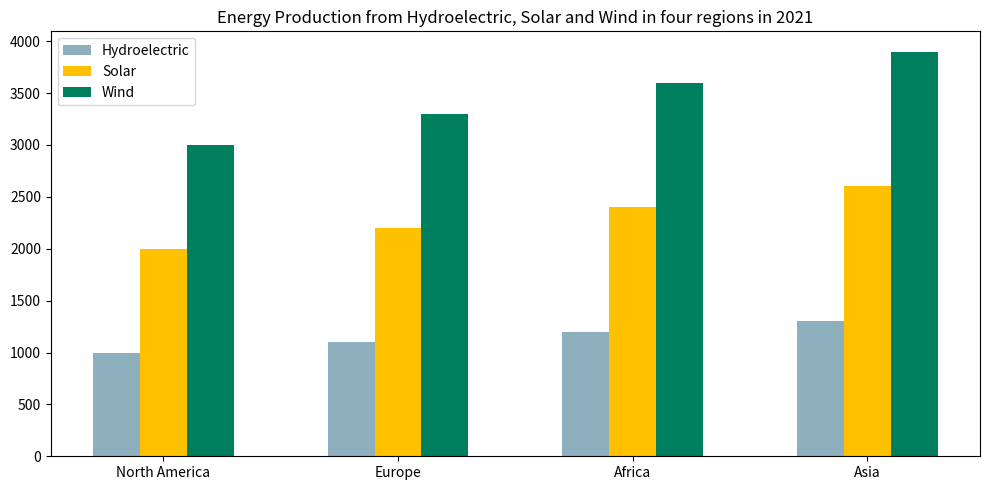

Python code for this plot: (Note: this script raises an exception after producing the figure.)

import matplotlib.pyplot as plt
from matplotlib.ticker import FuncFormatter
import numpy as np

region = ['North America','Europe','Africa','Asia']
hydroelectric = [1000,1100,1200,1300]
solar = [2000,2200,2400,2600]
wind = [3000,3300,3600,3900]

# Create figure
fig = plt.figure(figsize=(10,5))

# Create axes
ax = fig.add_subplot(111)

# Create bar chart
x = np.arange(len(region))
ax.bar(x - 0.2, hydroelectric, width=0.2, label='Hydroelectric', color='#8dafbe')
ax.bar(x, solar, width=0.2, label='Solar', color='#ffc000')
ax.bar(x + 0.2, wind, width=0.2, label='Wind', color='#007f5f')

# Set the x-axis
ax.set_xticks(x)
ax.set_xticklabels(region)

# Set the y-axis
ax.yaxis.set_major_formatter(FuncFormatter('{:.0f}'.format))

# Set title
plt.title('Energy Production from Hydroelectric, Solar and Wind in four regions in 2021')

# Set legend
plt.legend(loc='best')

# Add label
for i in range(len(hydroelectric)):
    ax.annotate(hydroelectric[i]+solar[i]+wind[i], xy=(i, hydroelectric[i]+solar[i]+wind[i]), xytext=(0, 3), 
            textcoords="offset points", ha='center', va='bottom')

# Adjust the size of the figure
plt.tight_layout()

# Save the figure
plt.savefig('Bar Chart/png/572.png')

# Clear the figure
plt.clf()
